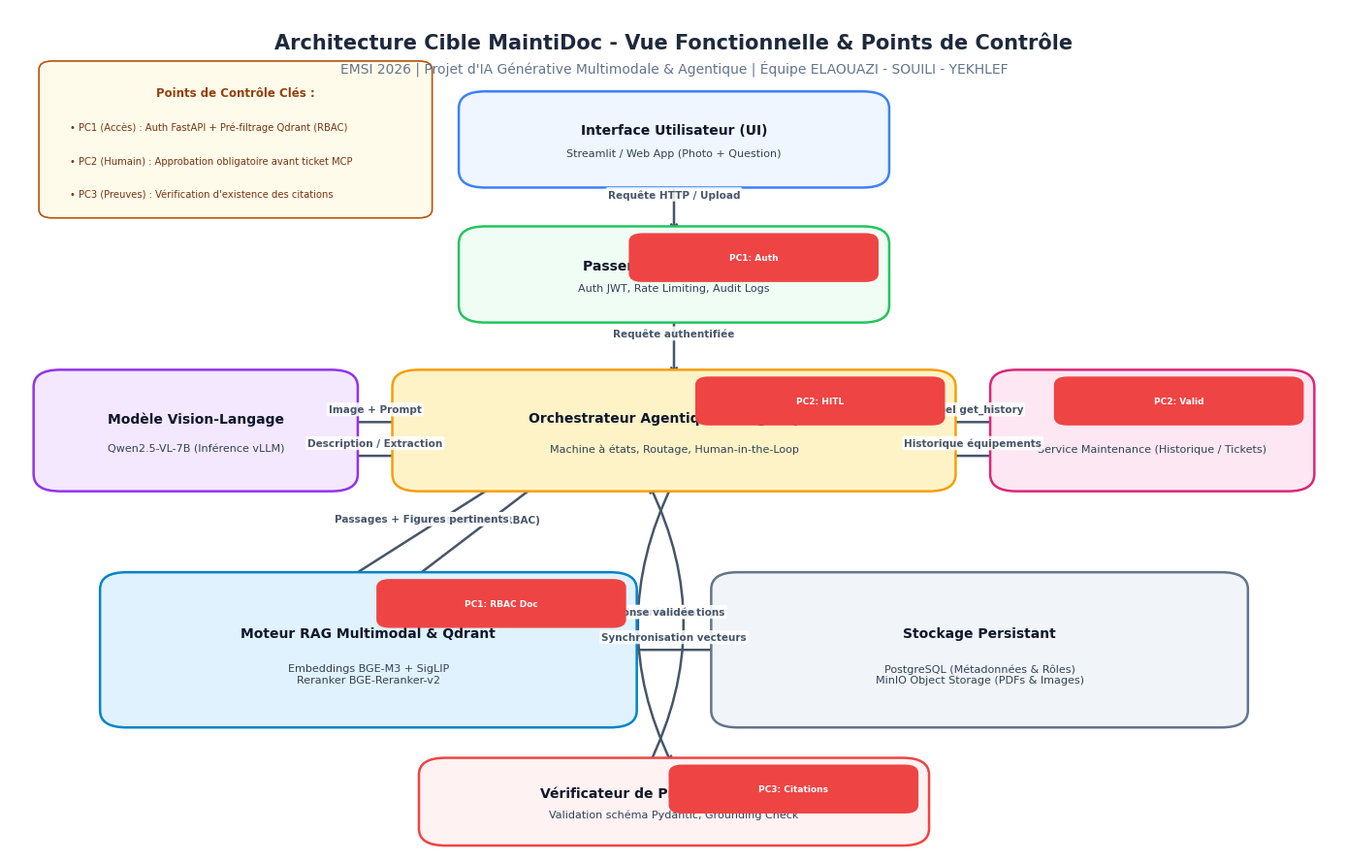
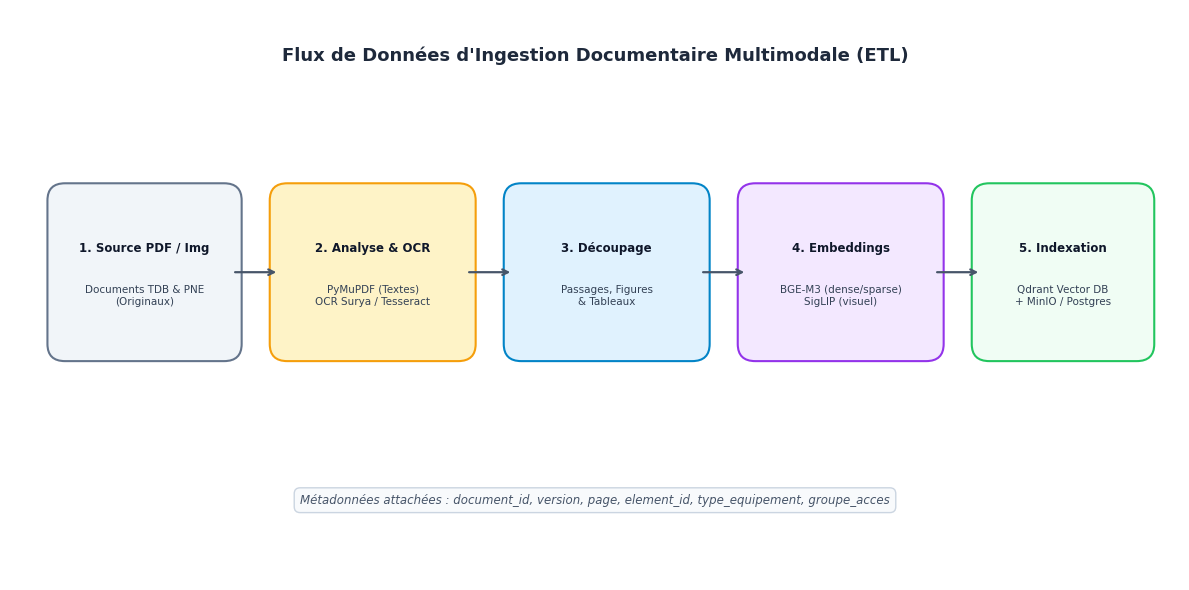
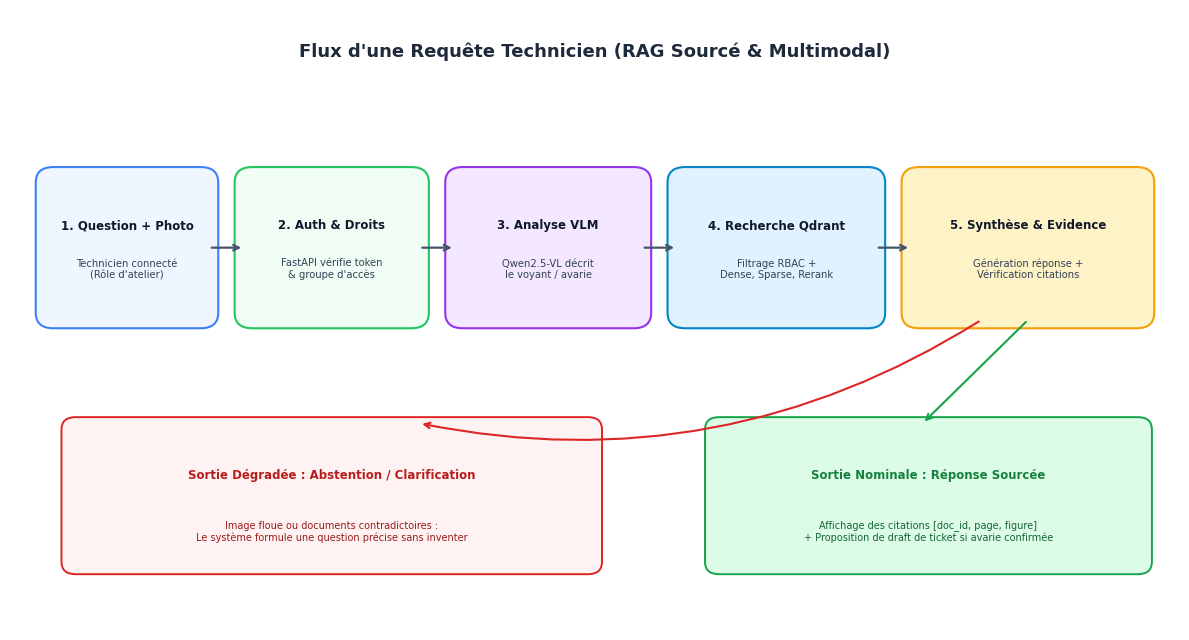
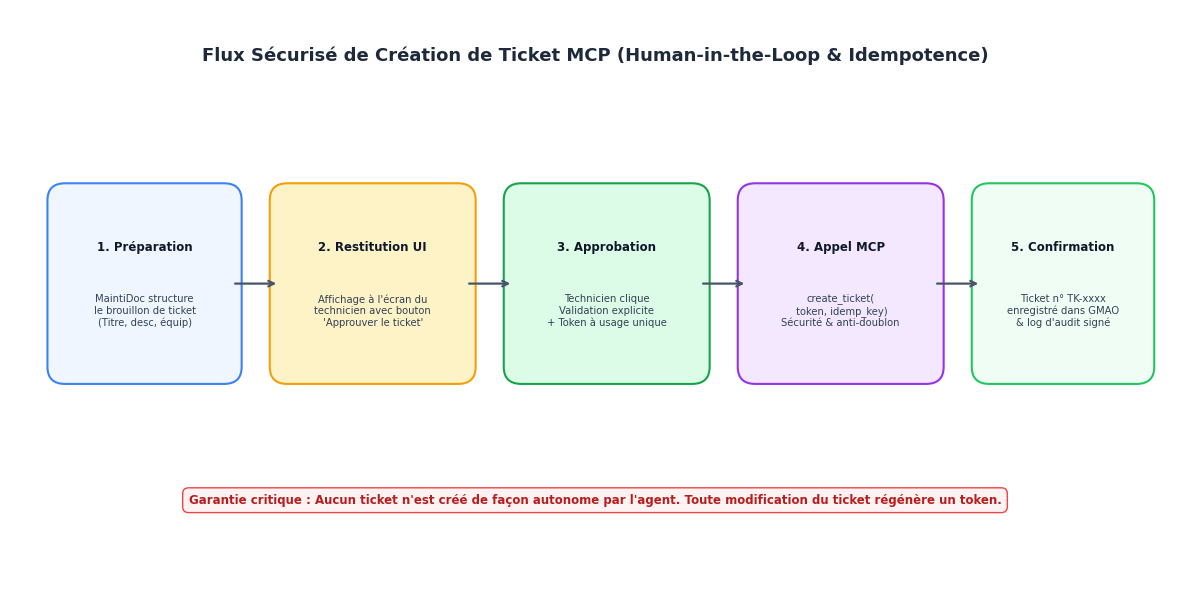

Write Python code to recreate these figures, in order.
import os
import matplotlib.pyplot as plt
import matplotlib.patches as patches

os.makedirs("docs/diagrammes", exist_ok=True)

# Set global styles
plt.rcParams['font.sans-serif'] = 'DejaVu Sans'
plt.rcParams['font.family'] = 'sans-serif'

# 1. Architecture Cible Diagram
def draw_architecture():
    fig, ax = plt.subplots(figsize=(14, 9), dpi=300)
    ax.set_xlim(0, 100)
    ax.set_ylim(0, 100)
    ax.axis('off')

    # Background title
    ax.text(50, 96, "Architecture Cible MaintiDoc - Vue Fonctionnelle & Points de Contrôle", 
            ha='center', va='center', fontsize=15, fontweight='bold', color='#1E293B')
    ax.text(50, 93, "EMSI 2026 | Projet d'IA Générative Multimodale & Agentique | Équipe ELAOUAZI - SOUILI - YEKHLEF", 
            ha='center', va='center', fontsize=10, color='#64748B')

    def draw_box(x, y, w, h, title, subtitle, color_bg, color_border, tag=None):
        box = patches.FancyBboxPatch((x, y), w, h, boxstyle="round,pad=1.2,rounding_size=2",
                                     fc=color_bg, ec=color_border, lw=1.8, zorder=2)
        ax.add_patch(box)
        ax.text(x + w/2, y + h*0.62, title, ha='center', va='center', fontsize=10, fontweight='bold', color='#0F172A', zorder=3)
        ax.text(x + w/2, y + h*0.32, subtitle, ha='center', va='center', fontsize=8, color='#334155', zorder=3)
        if tag:
            tbox = patches.FancyBboxPatch((x + w - 18, y + h - 5), 18, 5, boxstyle="round,pad=0.4,rounding_size=1",
                                          fc='#EF4444' if 'PC' in tag else '#3B82F6', ec='none', zorder=4)
            ax.add_patch(tbox)
            ax.text(x + w - 9, y + h - 2.5, tag, ha='center', va='center', fontsize=6.5, fontweight='bold', color='white', zorder=5)

    def draw_arrow(x1, y1, x2, y2, label=None, color='#475569', rad=0.0):
        connectionstyle = f"arc3,rad={rad}" if rad != 0.0 else "arc3"
        ax.annotate('', xy=(x2, y2), xytext=(x1, y1),
                    arrowprops=dict(arrowstyle="->", color=color, lw=1.8,
                                    connectionstyle=connectionstyle, shrinkA=3, shrinkB=3), zorder=1)
        if label:
            mx, my = (x1 + x2)/2, (y1 + y2)/2
            ax.text(mx, my + 1.5, label, ha='center', va='center', fontsize=7.5,
                    fontweight='bold', color=color, bbox=dict(boxstyle='round,pad=0.2', fc='white', ec='none', alpha=0.85), zorder=3)

    # Blocks
    # Layer 1: Client
    draw_box(35, 80, 30, 9, "Interface Utilisateur (UI)", "Streamlit / Web App (Photo + Question)", '#EFF6FF', '#3B82F6')

    # Layer 2: API Gateway
    draw_box(35, 64, 30, 9, "Passerelle API (FastAPI)", "Auth JWT, Rate Limiting, Audit Logs", '#F0FDF4', '#22C55E', tag="PC1: Auth")

    # Layer 3: Orchestrator
    draw_box(30, 44, 40, 12, "Orchestrateur Agentique (LangGraph)", "Machine à états, Routage, Human-in-the-Loop", '#FEF3C7', '#F59E0B', tag="PC2: HITL")

    # Side Blocks
    # VLM (Left)
    draw_box(3, 44, 22, 12, "Modèle Vision-Langage", "Qwen2.5-VL-7B (Inférence vLLM)", '#F3E8FF', '#9333EA')

    # MCP Client & Server (Right)
    draw_box(75, 44, 22, 12, "Client & Serveur MCP", "Service Maintenance (Historique / Tickets)", '#FCE7F3', '#DB2777', tag="PC2: Valid")

    # Layer 4: RAG & Storage
    draw_box(8, 16, 38, 16, "Moteur RAG Multimodal & Qdrant", "Embeddings BGE-M3 + SigLIP\nReranker BGE-Reranker-v2", '#E0F2FE', '#0284C7', tag="PC1: RBAC Doc")
    draw_box(54, 16, 38, 16, "Stockage Persistant", "PostgreSQL (Métadonnées & Rôles)\nMinIO Object Storage (PDFs & Images)", '#F1F5F9', '#64748B')

    # Verification Block (Evidence Checker)
    draw_box(32, 2, 36, 8, "Vérificateur de Preuves & Citations", "Validation schéma Pydantic, Grounding Check", '#FEF2F2', '#EF4444', tag="PC3: Citations")

    # Connectors
    draw_arrow(50, 80, 50, 73, "Requête HTTP / Upload")
    draw_arrow(50, 64, 50, 56, "Requête authentifiée")
    draw_arrow(50, 44, 50, 10, "Contrôle citations", rad=0.25)
    draw_arrow(48, 10, 48, 44, "Réponse validée", rad=0.25)

    # LangGraph to VLM
    draw_arrow(30, 51, 25, 51, "Image + Prompt")
    draw_arrow(25, 47, 30, 47, "Description / Extraction")

    # LangGraph to MCP
    draw_arrow(70, 51, 75, 51, "Appel get_history")
    draw_arrow(75, 47, 70, 47, "Historique équipements")

    # LangGraph to RAG
    draw_arrow(40, 44, 30, 32, "Requête filtrée (RBAC)")
    draw_arrow(25, 32, 37, 44, "Passages + Figures pertinents")

    # Storage to RAG
    draw_arrow(54, 24, 46, 24, "Synchronisation vecteurs")

    # Annotation box for Control Points
    cp_box = patches.FancyBboxPatch((3, 76), 28, 17, boxstyle="round,pad=0.8,rounding_size=1",
                                    fc='#FFFBEB', ec='#B45309', lw=1.2)
    ax.add_patch(cp_box)
    ax.text(17, 90, "Points de Contrôle Clés :", ha='center', va='center', fontsize=8.5, fontweight='bold', color='#92400E')
    ax.text(4.5, 86, "• PC1 (Accès) : Auth FastAPI + Pré-filtrage Qdrant (RBAC)", ha='left', va='center', fontsize=7.2, color='#78350F')
    ax.text(4.5, 82, "• PC2 (Humain) : Approbation obligatoire avant ticket MCP", ha='left', va='center', fontsize=7.2, color='#78350F')
    ax.text(4.5, 78, "• PC3 (Preuves) : Vérification d'existence des citations", ha='left', va='center', fontsize=7.2, color='#78350F')

    plt.tight_layout()
    plt.savefig("docs/diagrammes/architecture_cible.png", dpi=300, bbox_inches='tight')
    plt.close()
    print("Saved architecture_cible.png")

# 2. Ingestion Data Flow
def draw_ingestion():
    fig, ax = plt.subplots(figsize=(12, 6), dpi=300)
    ax.set_xlim(0, 100)
    ax.set_ylim(0, 50)
    ax.axis('off')

    ax.text(50, 46, "Flux de Données d'Ingestion Documentaire Multimodale (ETL)", 
            ha='center', va='center', fontsize=13, fontweight='bold', color='#1E293B')

    steps = [
        (4, 20, 15, 14, "1. Source PDF / Img", "Documents TDB & PNE\n(Originaux)", '#F1F5F9', '#64748B'),
        (23, 20, 16, 14, "2. Analyse & OCR", "PyMuPDF (Textes)\nOCR Surya / Tesseract", '#FEF3C7', '#F59E0B'),
        (43, 20, 16, 14, "3. Découpage", "Passages, Figures\n& Tableaux", '#E0F2FE', '#0284C7'),
        (63, 20, 16, 14, "4. Embeddings", "BGE-M3 (dense/sparse)\nSigLIP (visuel)", '#F3E8FF', '#9333EA'),
        (83, 20, 14, 14, "5. Indexation", "Qdrant Vector DB\n+ MinIO / Postgres", '#F0FDF4', '#22C55E')
    ]

    for x, y, w, h, t, s, c_bg, c_ec in steps:
        box = patches.FancyBboxPatch((x, y), w, h, boxstyle="round,pad=0.8,rounding_size=1.5",
                                     fc=c_bg, ec=c_ec, lw=1.5)
        ax.add_patch(box)
        ax.text(x + w/2, y + h*0.65, t, ha='center', va='center', fontsize=8.5, fontweight='bold', color='#0F172A')
        ax.text(x + w/2, y + h*0.35, s, ha='center', va='center', fontsize=7.5, color='#334155')

    for i in range(len(steps)-1):
        x1 = steps[i][0] + steps[i][2]
        y1 = steps[i][1] + steps[i][3]/2
        x2 = steps[i+1][0]
        y2 = steps[i+1][1] + steps[i+1][3]/2
        ax.annotate('', xy=(x2, y2), xytext=(x1, y1),
                    arrowprops=dict(arrowstyle="->", color='#475569', lw=1.6, shrinkA=2, shrinkB=2))

    ax.text(50, 7, "Métadonnées attachées : document_id, version, page, element_id, type_equipement, groupe_acces",
            ha='center', va='center', fontsize=8.5, style='italic', color='#475569',
            bbox=dict(boxstyle='round,pad=0.5', fc='#F8FAFC', ec='#CBD5E1'))

    plt.tight_layout()
    plt.savefig("docs/diagrammes/flux_donnees_ingestion.png", dpi=300, bbox_inches='tight')
    plt.close()
    print("Saved flux_donnees_ingestion.png")

# 3. Query RAG Flow
def draw_query_flow():
    fig, ax = plt.subplots(figsize=(12, 6.5), dpi=300)
    ax.set_xlim(0, 100)
    ax.set_ylim(0, 60)
    ax.axis('off')

    ax.text(50, 56, "Flux d'une Requête Technicien (RAG Sourcé & Multimodal)", 
            ha='center', va='center', fontsize=13, fontweight='bold', color='#1E293B')

    nodes = [
        (3, 30, 14, 14, "1. Question + Photo", "Technicien connecté\n(Rôle d'atelier)", '#EFF6FF', '#3B82F6'),
        (20, 30, 15, 14, "2. Auth & Droits", "FastAPI vérifie token\n& groupe d'accès", '#F0FDF4', '#22C55E'),
        (38, 30, 16, 14, "3. Analyse VLM", "Qwen2.5-VL décrit\nle voyant / avarie", '#F3E8FF', '#9333EA'),
        (57, 30, 17, 14, "4. Recherche Qdrant", "Filtrage RBAC +\nDense, Sparse, Rerank", '#E0F2FE', '#0284C7'),
        (77, 30, 20, 14, "5. Synthèse & Evidence", "Génération réponse +\nVérification citations", '#FEF3C7', '#F59E0B')
    ]

    for x, y, w, h, t, s, c_bg, c_ec in nodes:
        box = patches.FancyBboxPatch((x, y), w, h, boxstyle="round,pad=0.8,rounding_size=1.5",
                                     fc=c_bg, ec=c_ec, lw=1.5)
        ax.add_patch(box)
        ax.text(x + w/2, y + h*0.65, t, ha='center', va='center', fontsize=8.5, fontweight='bold', color='#0F172A')
        ax.text(x + w/2, y + h*0.35, s, ha='center', va='center', fontsize=7.2, color='#334155')

    for i in range(len(nodes)-1):
        x1 = nodes[i][0] + nodes[i][2]
        y1 = nodes[i][1] + nodes[i][3]/2
        x2 = nodes[i+1][0]
        y2 = nodes[i+1][1] + nodes[i+1][3]/2
        ax.annotate('', xy=(x2, y2), xytext=(x1, y1),
                    arrowprops=dict(arrowstyle="->", color='#475569', lw=1.6, shrinkA=2, shrinkB=2))

    # Output boxes (Ambiguity / Response)
    box_ok = patches.FancyBboxPatch((60, 6), 37, 14, boxstyle="round,pad=0.6,rounding_size=1.2",
                                    fc='#DCFCE7', ec='#16A34A', lw=1.4)
    ax.add_patch(box_ok)
    ax.text(78.5, 15, "Sortie Nominale : Réponse Sourcée", ha='center', va='center', fontsize=8.5, fontweight='bold', color='#15803D')
    ax.text(78.5, 9.5, "Affichage des citations [doc_id, page, figure]\n+ Proposition de draft de ticket si avarie confirmée", ha='center', va='center', fontsize=7, color='#166534')

    box_alt = patches.FancyBboxPatch((5, 6), 45, 14, boxstyle="round,pad=0.6,rounding_size=1.2",
                                     fc='#FEF2F2', ec='#DC2626', lw=1.4)
    ax.add_patch(box_alt)
    ax.text(27.5, 15, "Sortie Dégradée : Abstention / Clarification", ha='center', va='center', fontsize=8.5, fontweight='bold', color='#B91C1C')
    ax.text(27.5, 9.5, "Image floue ou documents contradictoires :\nLe système formule une question précise sans inventer", ha='center', va='center', fontsize=7, color='#991B1B')

    # Arrow from node 5 to outputs
    ax.annotate('', xy=(78, 20), xytext=(87, 30),
                arrowprops=dict(arrowstyle="->", color='#16A34A', lw=1.5, shrinkA=2, shrinkB=2))
    ax.annotate('', xy=(35, 20), xytext=(83, 30),
                arrowprops=dict(arrowstyle="->", color='#DC2626', lw=1.5, shrinkA=2, shrinkB=2, connectionstyle="arc3,rad=-0.2"))

    plt.tight_layout()
    plt.savefig("docs/diagrammes/flux_requete_rag.png", dpi=300, bbox_inches='tight')
    plt.close()
    print("Saved flux_requete_rag.png")

# 4. MCP Ticket Creation Flow
def draw_mcp_flow():
    fig, ax = plt.subplots(figsize=(12, 6), dpi=300)
    ax.set_xlim(0, 100)
    ax.set_ylim(0, 50)
    ax.axis('off')

    ax.text(50, 46, "Flux Sécurisé de Création de Ticket MCP (Human-in-the-Loop & Idempotence)", 
            ha='center', va='center', fontsize=13, fontweight='bold', color='#1E293B')

    steps = [
        (4, 18, 15, 16, "1. Préparation", "MaintiDoc structure\nle brouillon de ticket\n(Titre, desc, équip)", '#EFF6FF', '#3B82F6'),
        (23, 18, 16, 16, "2. Restitution UI", "Affichage à l'écran du\ntechnicien avec bouton\n'Approuver le ticket'", '#FEF3C7', '#F59E0B'),
        (43, 18, 16, 16, "3. Approbation", "Technicien clique\nValidation explicite\n+ Token à usage unique", '#DCFCE7', '#16A34A'),
        (63, 18, 16, 16, "4. Appel MCP", "create_ticket(\n token, idemp_key)\nSécurité & anti-doublon", '#F3E8FF', '#9333EA'),
        (83, 18, 14, 16, "5. Confirmation", "Ticket n° TK-xxxx\nenregistré dans GMAO\n& log d'audit signé", '#F0FDF4', '#22C55E')
    ]

    for x, y, w, h, t, s, c_bg, c_ec in steps:
        box = patches.FancyBboxPatch((x, y), w, h, boxstyle="round,pad=0.8,rounding_size=1.5",
                                     fc=c_bg, ec=c_ec, lw=1.5)
        ax.add_patch(box)
        ax.text(x + w/2, y + h*0.7, t, ha='center', va='center', fontsize=8.5, fontweight='bold', color='#0F172A')
        ax.text(x + w/2, y + h*0.35, s, ha='center', va='center', fontsize=7.2, color='#334155')

    for i in range(len(steps)-1):
        x1 = steps[i][0] + steps[i][2]
        y1 = steps[i][1] + steps[i][3]/2
        x2 = steps[i+1][0]
        y2 = steps[i+1][1] + steps[i+1][3]/2
        ax.annotate('', xy=(x2, y2), xytext=(x1, y1),
                    arrowprops=dict(arrowstyle="->", color='#475569', lw=1.6, shrinkA=2, shrinkB=2))

    ax.text(50, 7, "Garantie critique : Aucun ticket n'est créé de façon autonome par l'agent. Toute modification du ticket régénère un token.",
            ha='center', va='center', fontsize=8.5, fontweight='bold', color='#B91C1C',
            bbox=dict(boxstyle='round,pad=0.5', fc='#FEF2F2', ec='#EF4444'))

    plt.tight_layout()
    plt.savefig("docs/diagrammes/flux_creation_ticket_mcp.png", dpi=300, bbox_inches='tight')
    plt.close()
    print("Saved flux_creation_ticket_mcp.png")

# Also write Mermaid files
def write_mermaid_files():
    mmd_arch = """flowchart TD
    UI["Interface Web (Streamlit)"] -->|Upload Photo + Question| API["Passerelle API (FastAPI)"]
    API -->|Point de Contrôle PC1: Auth & RBAC| ORCH["Orchestrateur (LangGraph)"]
    
    subgraph Core ["Cœur Agentique & Multimodal"]
        ORCH <-->|Extraction visuelle| VLM["Modèle Vision-Langage (Qwen2.5-VL-7B)"]
        ORCH <-->|Recherche textuelle & visuelle| RAG["Moteur RAG (Qdrant + BGE-M3/SigLIP + Reranker)"]
        ORCH <-->|Point de Contrôle PC2: HITL Approbation| MCP["Serveur MCP Maintenance (GMAO)"]
    end
    
    subgraph Storage ["Stockage Persistant"]
        RAG <--> DB["PostgreSQL (Métadonnées & Accès)"]
        RAG <--> S3["MinIO (Documents PDF & Images)"]
    end
    
    ORCH -->|Point de Contrôle PC3: Validation Citations| CHECK["Vérificateur de Preuves (Pydantic)"]
    CHECK -->|Réponse sourcée / Clarification| UI
"""
    with open("docs/diagrammes/architecture_cible.mmd", "w", encoding="utf-8") as f:
        f.write(mmd_arch)

    mmd_ingest = """flowchart LR
    PDF["Documents PDF & Images"] --> SCAN{"PDF Scanné ?"}
    SCAN -->|Oui| OCR["OCR Local (Surya / Tesseract)"]
    SCAN -->|Non| PYM["Extraction PyMuPDF"]
    OCR --> CHUNK["Découpage Sémantique (Passages & Figures)"]
    PYM --> CHUNK
    CHUNK --> EMB["Embeddings BGE-M3 (Texte) + SigLIP (Visuel)"]
    EMB --> QDRANT["Indexation Qdrant (Dense + Sparse + Visuel)"]
    CHUNK --> META["PostgreSQL (Métadonnées RBAC)"]
    PDF --> MINIO["MinIO (Fichiers Originaux)"]
"""
    with open("docs/diagrammes/flux_donnees_ingestion.mmd", "w", encoding="utf-8") as f:
        f.write(mmd_ingest)

    mmd_query = """flowchart LR
    REQ["Question + Photo"] --> AUTH["Auth & Contrôle RBAC"]
    AUTH --> VLM["Analyse Visuelle VLM"]
    VLM --> RET["Recherche Hybride (Qdrant)"]
    RET --> RERANK["Reranking BGE-Reranker-v2"]
    RERANK --> MCP_HIST["Consultation Historique MCP"]
    MCP_HIST --> SYNTH["Génération Réponse Sourcée"]
    SYNTH --> EVAL{"Sources & Citations Valides ?"}
    EVAL -->|Oui| REP["Réponse avec Citations [Doc, Page, Fig]"]
    EVAL -->|Non / Contradiction| CLARIF["Demande de Clarification"]
"""
    with open("docs/diagrammes/flux_requete_rag.mmd", "w", encoding="utf-8") as f:
        f.write(mmd_query)

    mmd_mcp = """flowchart LR
    DIAG["Diagnostic confirmé nécessitant action"] --> DRAFT["Préparation Brouillon de Ticket (Pydantic)"]
    DRAFT --> UI_SHOW["Affichage du Ticket sur l'Interface Technicien"]
    UI_SHOW --> USER_ACT{"Validation Technicien ?"}
    USER_ACT -->|Refus / Modification| MODIF["Révision du brouillon"]
    USER_ACT -->|Approbation explicite| TOKEN["Génération Approval Token & Idempotency Key"]
    TOKEN --> CALL_MCP["Appel MCP create_ticket()"]
    CALL_MCP --> GMAO["Création effective dans le système de maintenance"]
"""
    with open("docs/diagrammes/flux_creation_ticket_mcp.mmd", "w", encoding="utf-8") as f:
        f.write(mmd_mcp)

    print("Mermaid files created in docs/diagrammes/")

if __name__ == "__main__":
    draw_architecture()
    draw_ingestion()
    draw_query_flow()
    draw_mcp_flow()
    write_mermaid_files()
